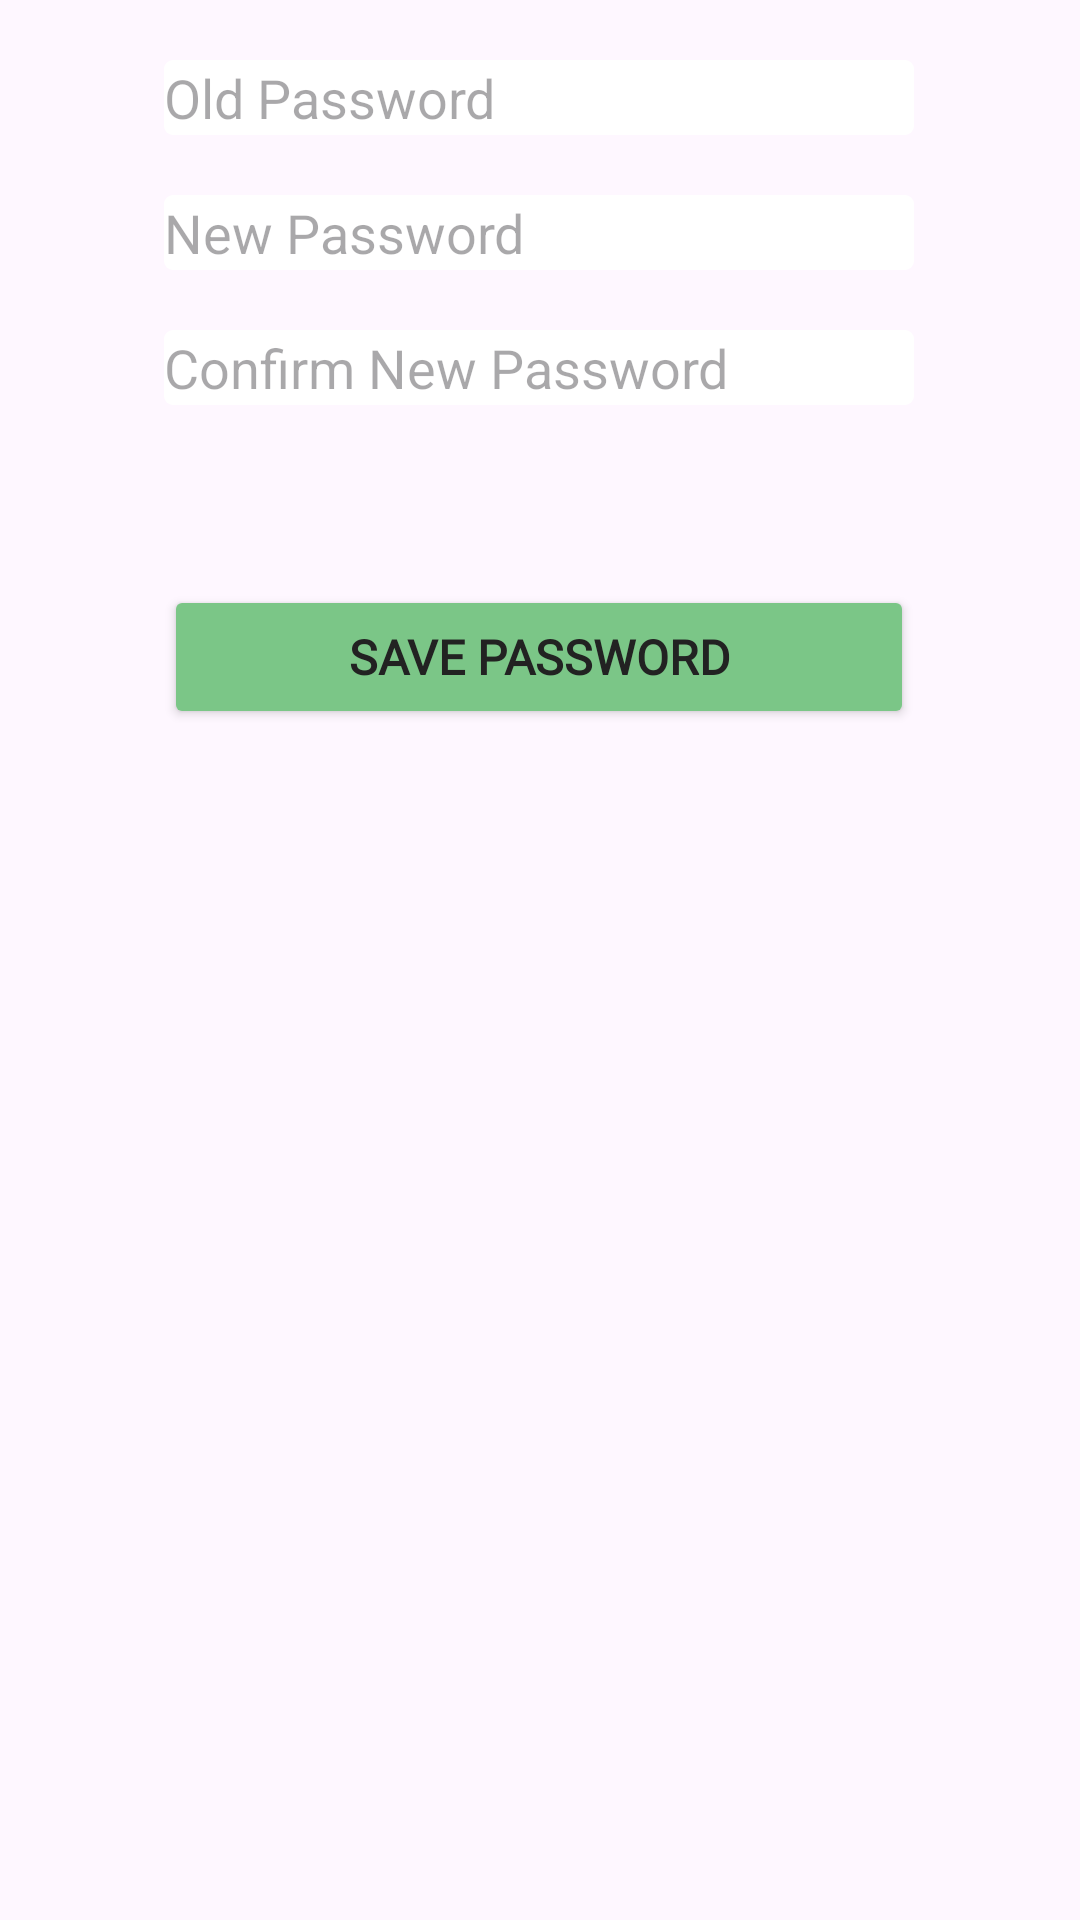

Layout XML and referenced resources for this Android screen:
<!-- AndroidManifest.xml: application theme Theme.Completionist -->
<!-- res/layout/fragment_change_password_settings.xml -->
<?xml version="1.0" encoding="utf-8"?>
<androidx.constraintlayout.widget.ConstraintLayout xmlns:android="http://schemas.android.com/apk/res/android"
    xmlns:app="http://schemas.android.com/apk/res-auto"
    xmlns:tools="http://schemas.android.com/tools"
    android:layout_width="match_parent"
    android:layout_height="wrap_content"
    tools:context=".ProfiePage.ChangeEmailSettings">

    <Button
        android:id="@+id/savePasswordSettings"
        android:layout_width="0dp"
        android:layout_height="wrap_content"
        android:layout_marginTop="60dp"
        android:backgroundTint="#7BC687"
        android:fontFamily="@font/michroma"
        android:text="Save Password"
        android:textColor="#222222"
        android:textSize="16sp"
        android:textStyle="bold"
        android:typeface="serif"
        app:layout_constraintEnd_toEndOf="@+id/passwordSettings"
        app:layout_constraintStart_toStartOf="@+id/passwordSettings"
        app:layout_constraintTop_toBottomOf="@+id/passwordConfirmSettings" />

    <EditText
        android:id="@+id/passwordOldSettings"
        android:layout_width="wrap_content"
        android:layout_height="wrap_content"
        android:layout_marginTop="20dp"
        android:background="@drawable/shape_with_text"
        android:ems="10"
        android:hint="Old Password"
        android:inputType="textPassword"
        app:layout_constraintEnd_toEndOf="parent"
        app:layout_constraintHorizontal_bias="0.496"
        app:layout_constraintStart_toStartOf="parent"
        app:layout_constraintTop_toTopOf="parent" />

    <EditText
        android:id="@+id/passwordSettings"
        android:layout_width="wrap_content"
        android:layout_height="wrap_content"
        android:layout_marginTop="20dp"
        android:background="@drawable/shape_with_text"
        android:ems="10"
        android:hint="New Password"
        android:inputType="textPassword"
        app:layout_constraintEnd_toEndOf="parent"
        app:layout_constraintHorizontal_bias="0.496"
        app:layout_constraintStart_toStartOf="parent"
        app:layout_constraintTop_toBottomOf="@+id/passwordOldSettings" />

    <EditText
        android:id="@+id/passwordConfirmSettings"
        android:layout_width="wrap_content"
        android:layout_height="wrap_content"
        android:layout_marginTop="20dp"
        android:background="@drawable/shape_with_text"
        android:ems="10"
        android:hint="Confirm New Password"
        android:inputType="textPassword"
        app:layout_constraintEnd_toEndOf="parent"
        app:layout_constraintHorizontal_bias="0.496"
        app:layout_constraintStart_toStartOf="parent"
        app:layout_constraintTop_toBottomOf="@+id/passwordSettings" />

</androidx.constraintlayout.widget.ConstraintLayout>
<!-- resources referenced by this layout -->
<resources>
  <!-- drawable shape_with_text (drawable) -->
  <vector xmlns:android="http://schemas.android.com/apk/res/android"
      android:width="250dp"
      android:height="25dp"
      android:viewportWidth="250"
      android:viewportHeight="25">
    <path
        android:pathData="M3,0L247,0A3,3 0,0 1,250 3L250,22A3,3 0,0 1,247 25L3,25A3,3 0,0 1,0 22L0,3A3,3 0,0 1,3 0z"
        android:fillColor="#ffffff"/>
  </vector>
  <style name="Theme.Completionist" parent="Base.Theme.Completionist" />
  <style name="Base.Theme.Completionist" parent="Theme.Material3.DayNight.NoActionBar">
          
          
      </style>
</resources>
